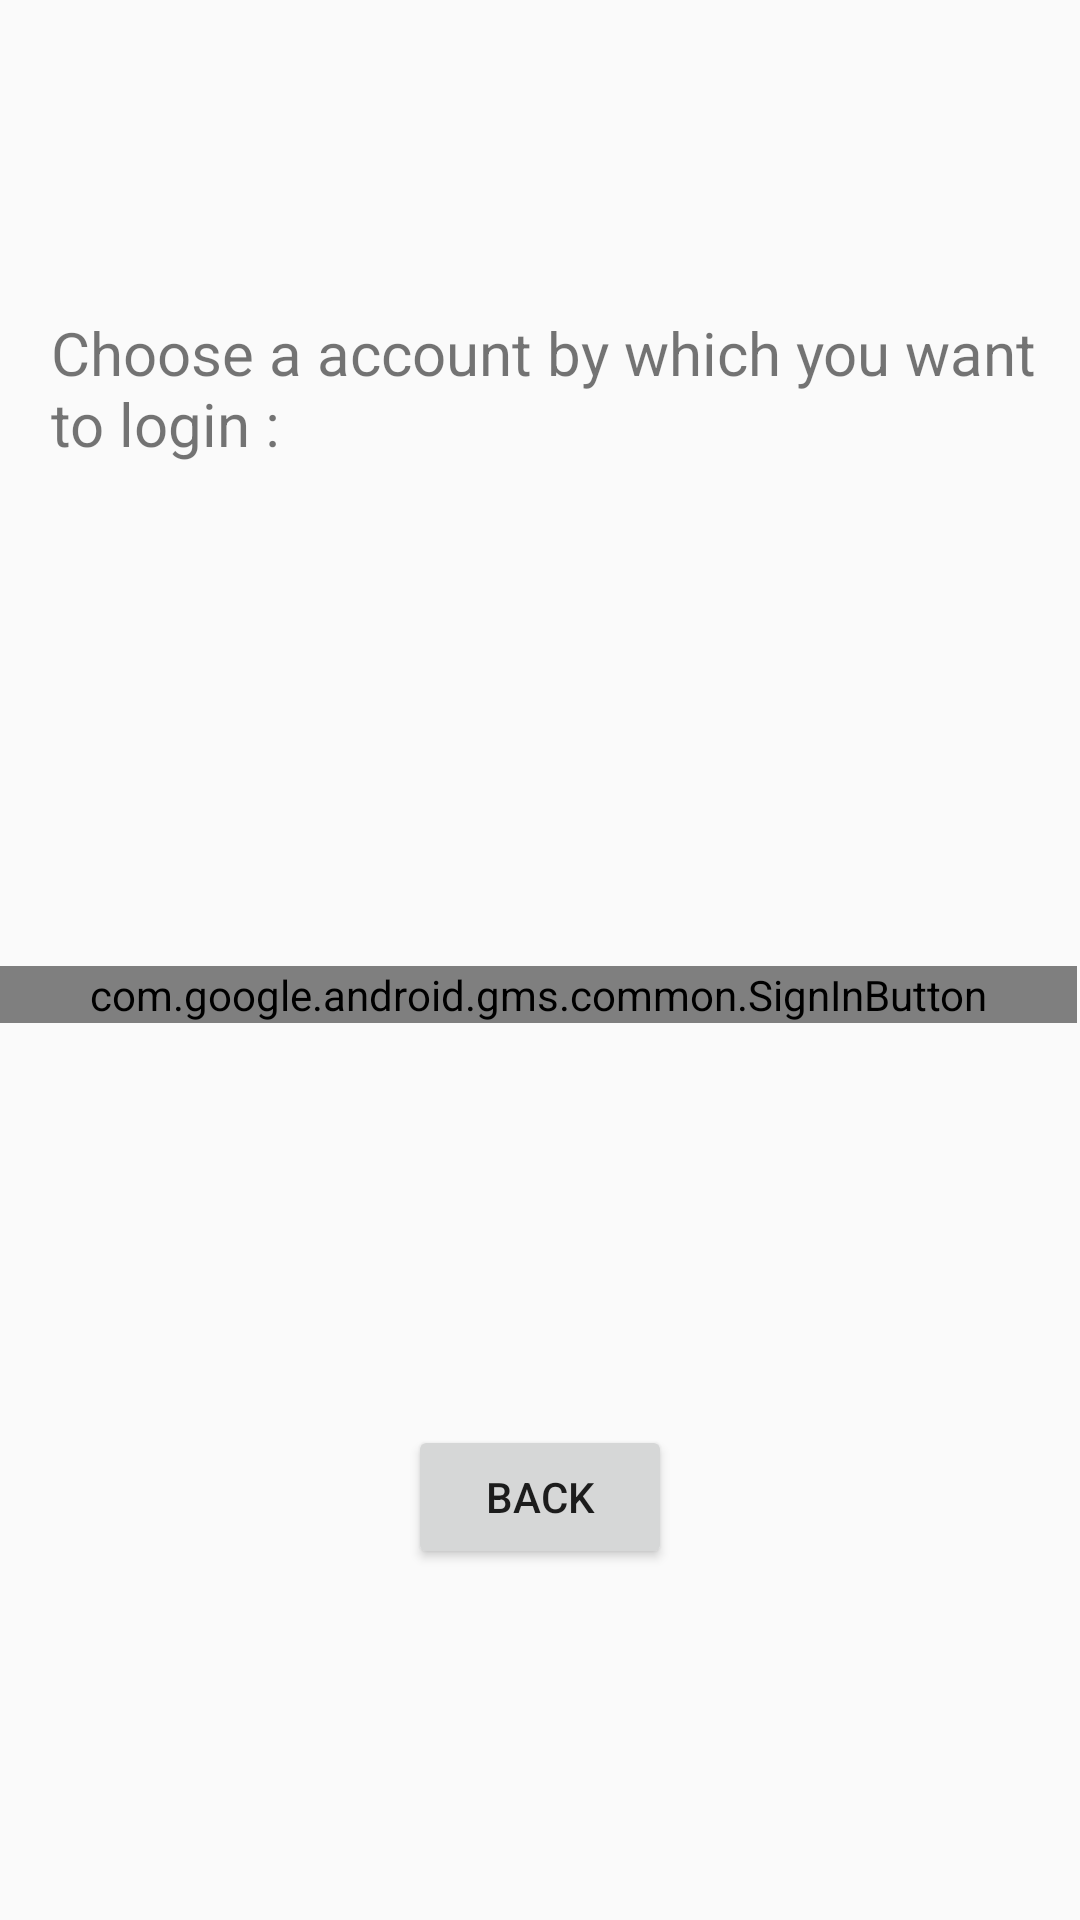

Produce the Android XML layout that renders to this screen, including the resource entries it uses.
<!-- AndroidManifest.xml: application theme Theme.FinalProject -->
<!-- res/layout/activity_gmaillogin.xml -->
<?xml version="1.0" encoding="utf-8"?>
<RelativeLayout xmlns:android="http://schemas.android.com/apk/res/android"
    xmlns:app="http://schemas.android.com/apk/res-auto"
    xmlns:tools="http://schemas.android.com/tools"
    android:layout_width="match_parent"
    android:layout_height="match_parent"
    tools:context=".gmaillogin">

    <com.google.android.gms.common.SignInButton
        android:id="@+id/signIn"
        android:layout_width="410dp"
        android:layout_height="wrap_content"
        android:layout_alignParentTop="true"
        android:layout_alignParentEnd="true"
        android:layout_alignParentRight="true"
        android:layout_centerHorizontal="true"
        android:layout_marginTop="322dp"
        android:layout_marginEnd="1dp"
        android:layout_marginRight="1dp"></com.google.android.gms.common.SignInButton>

    <TextView
        android:id="@+id/textView13"
        android:layout_width="wrap_content"
        android:layout_height="wrap_content"
        android:layout_alignParentStart="true"
        android:layout_alignParentLeft="true"
        android:layout_alignParentTop="true"
        android:layout_marginStart="17dp"
        android:layout_marginLeft="17dp"
        android:layout_marginTop="104dp"
        android:text="Choose a account by which you want to login :"
        android:textSize="20sp" />

    <Button
        android:id="@+id/button29"
        android:layout_width="wrap_content"
        android:layout_height="wrap_content"
        android:layout_alignParentBottom="true"
        android:layout_centerHorizontal="true"
        android:layout_marginBottom="117dp"
        android:text="Back" />

</RelativeLayout>
<!-- resources referenced by this layout -->
<resources>
  <style name="Theme.FinalProject" parent="Theme.AppCompat.DayNight.DarkActionBar">
          
          <item name="colorPrimary">@color/purple_500</item>
          <item name="colorPrimaryVariant">@color/purple_700</item>
          <item name="colorOnPrimary">@color/white</item>
          
          <item name="colorSecondary">@color/teal_200</item>
          <item name="colorSecondaryVariant">@color/teal_700</item>
          <item name="colorOnSecondary">@color/black</item>
          
          <item name="android:statusBarColor" tools:targetApi="l">?attr/colorPrimaryVariant</item>
          
      </style>
  <color name="purple_500">#383838</color>
  <color name="purple_700">#383838</color>
  <color name="white">#FFFFFF</color>
  <color name="teal_200">#FF03DAC5</color>
  <color name="teal_700">#008080</color>
  <color name="black">#000000</color>
</resources>
